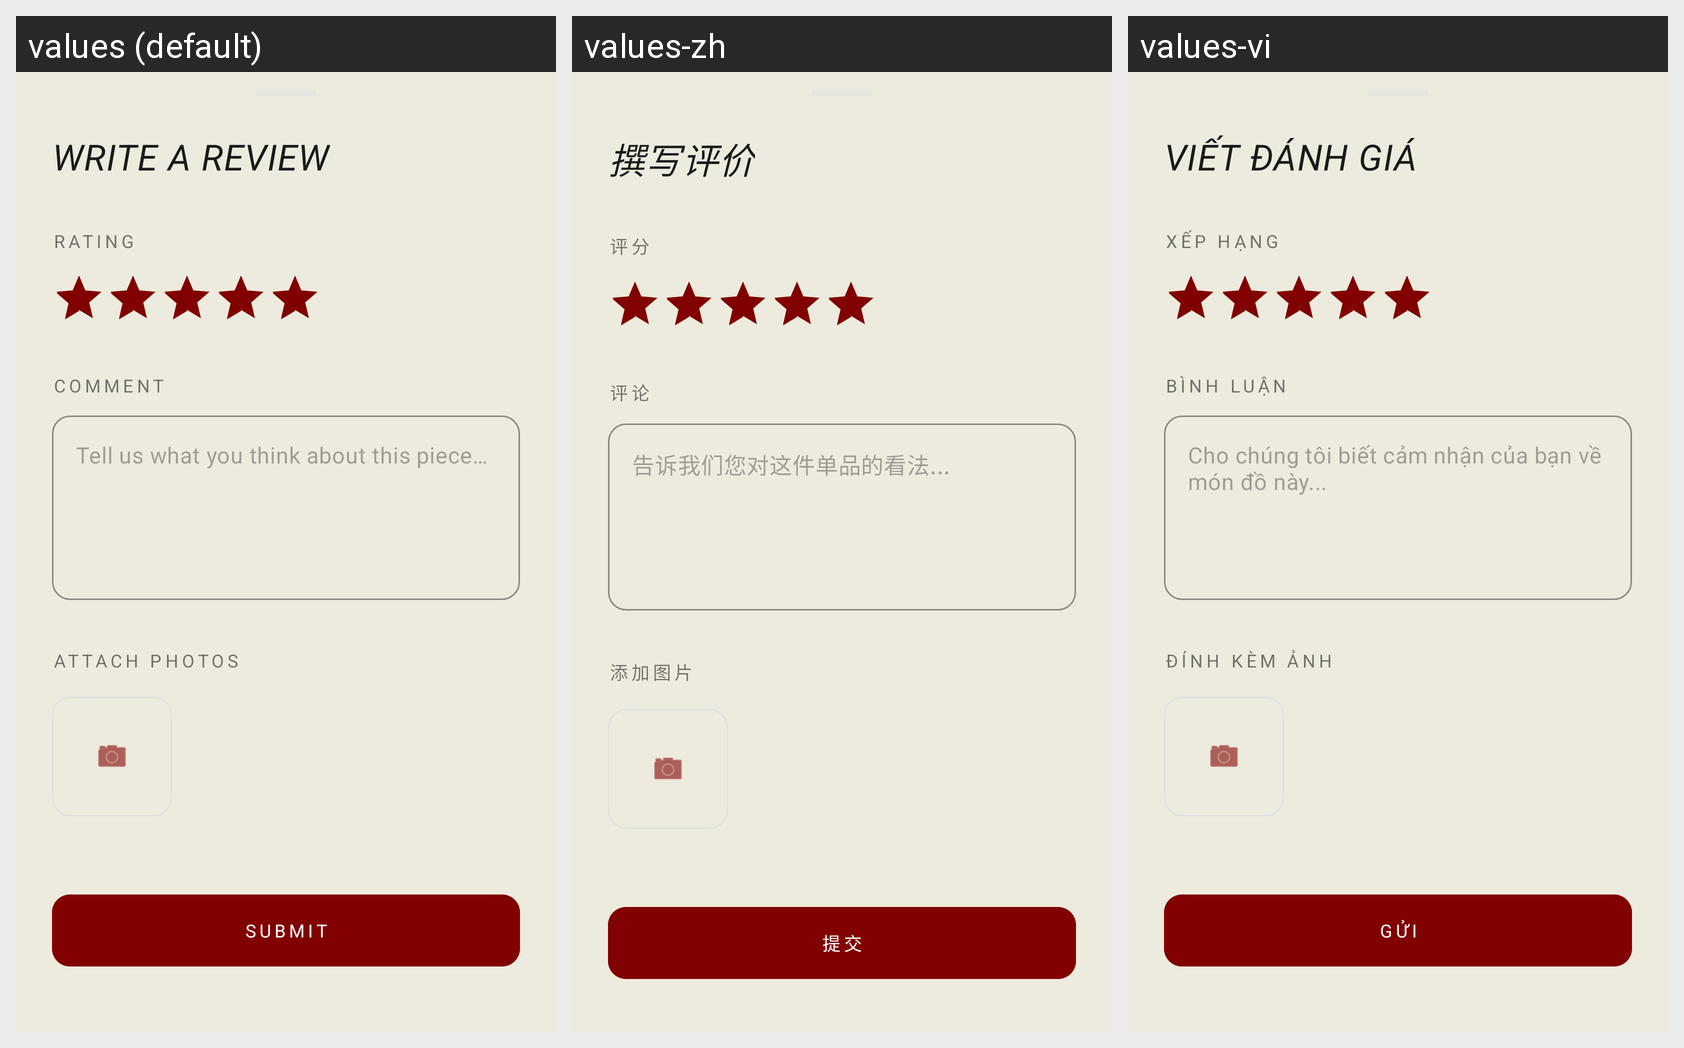

For this localized Android screen grid, give each drawn string resource with its value in every locale shown.
Android screen res/layout/layout_write_review.xml rendered under 3 locales, left to right: values (default), values-zh, values-vi. Device: Nexus 5 (rendered at 1080×1920; each locale shown at half size, 540×960, under a caption strip naming it); theme Theme.Saive.
Strings drawn on this screen, with the default value and each locale's value (text and hints the layout hard-codes, and strings that could not be matched under every locale, appear in the picture but are not listed):

label_write_review
  values: WRITE A REVIEW
  values-zh: 撰写评价
  values-vi: VIẾT ĐÁNH GIÁ

label_rating
  values: Rating
  values-zh: 评分
  values-vi: Xếp hạng

label_comment
  values: Comment
  values-zh: 评论
  values-vi: Bình luận

hint_review
  values: Tell us what you think about this piece…
  values-zh: 告诉我们您对这件单品的看法...
  values-vi: Cho chúng tôi biết cảm nhận của bạn về món đồ này...

label_attach_photos
  values: ATTACH PHOTOS
  values-zh: 添加图片
  values-vi: ĐÍNH KÈM ẢNH

label_submit
  values: SUBMIT
  values-zh: 提交
  values-vi: GỬI
